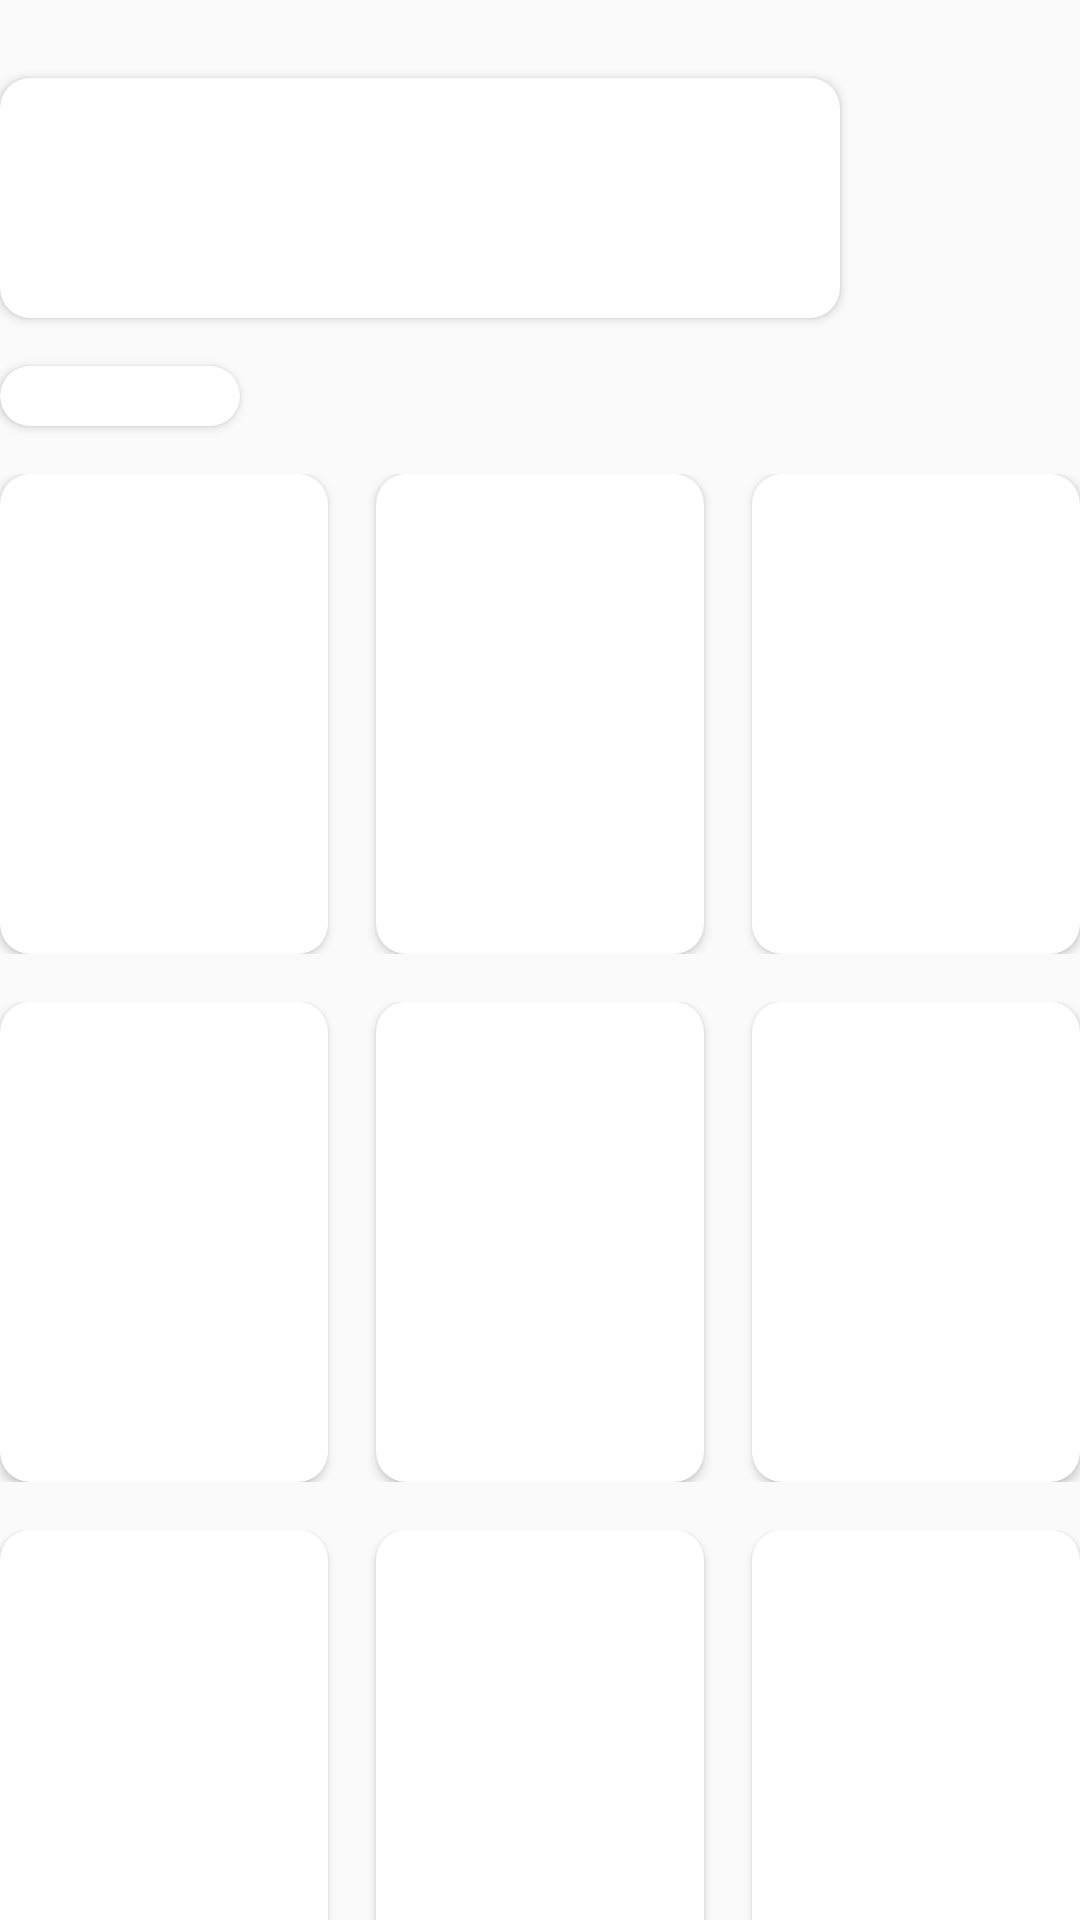

This screen was rendered from an Android layout file. Write that file and the resources it references.
<!-- AndroidManifest.xml: application theme AppTheme -->
<!-- res/layout/home_load_place_holder.xml -->
<?xml version="1.0" encoding="utf-8"?>
<androidx.constraintlayout.widget.ConstraintLayout xmlns:android="http://schemas.android.com/apk/res/android"
    xmlns:app="http://schemas.android.com/apk/res-auto"
    xmlns:tools="http://schemas.android.com/tools"
    android:layout_width="match_parent"
    android:layout_height="match_parent"
    android:paddingTop="8dp"
    android:orientation="vertical">

    <androidx.cardview.widget.CardView
        android:id="@+id/title_load_holder"
        android:layout_width="0dp"
        android:layout_height="80dp"
        android:layout_marginTop="18dp"
        android:layout_marginEnd="80dp"
        android:background="#cecece"
        app:cardCornerRadius="10dp"
        app:layout_constraintEnd_toEndOf="parent"
        app:layout_constraintStart_toStartOf="parent"
        app:layout_constraintTop_toTopOf="parent" />

    <androidx.cardview.widget.CardView
        android:id="@+id/type_load_holder"
        android:layout_width="0dp"
        android:layout_height="20dp"
        android:layout_marginTop="16dp"
        android:layout_marginEnd="200dp"
        android:background="#cecece"
        app:cardCornerRadius="10dp"
        app:layout_constraintEnd_toEndOf="@id/title_load_holder"
        app:layout_constraintStart_toStartOf="@+id/title_load_holder"
        app:layout_constraintTop_toBottomOf="@+id/title_load_holder" />

    <LinearLayout
        android:layout_width="wrap_content"
        android:layout_height="wrap_content"
        android:orientation="vertical"
        app:layout_constraintStart_toStartOf="@id/type_load_holder"
        app:layout_constraintTop_toBottomOf="@id/type_load_holder">

        <include layout="@layout/home_cards_list_load_place_holder" />

        <include layout="@layout/home_cards_list_load_place_holder" />

        <include layout="@layout/home_cards_list_load_place_holder" />

        <include layout="@layout/home_cards_list_load_place_holder" />

    </LinearLayout>


</androidx.constraintlayout.widget.ConstraintLayout>
<!-- res/layout/home_cards_list_load_place_holder.xml (included above) -->
<?xml version="1.0" encoding="utf-8"?>
<LinearLayout xmlns:android="http://schemas.android.com/apk/res/android"
    xmlns:app="http://schemas.android.com/apk/res-auto"
    android:layout_width="wrap_content"
    android:layout_height="wrap_content"
    android:layout_marginTop="16dp"
    android:orientation="horizontal">


    <androidx.cardview.widget.CardView
        android:id="@+id/card1_load_holder"
        android:layout_width="110dp"
        android:layout_height="160dp"
        android:layout_weight="1"
        android:background="#cecece"
        app:cardCornerRadius="10dp" />


    <androidx.cardview.widget.CardView
        android:id="@+id/card2_load_holder"
        android:layout_width="110dp"
        android:layout_height="160dp"
        android:layout_marginStart="16dp"
        android:layout_weight="1"
        android:background="#cecece"
        app:cardCornerRadius="10dp" />

    <androidx.cardview.widget.CardView
        android:id="@+id/card3_load_holder"
        android:layout_width="110dp"
        android:layout_height="160dp"
        android:layout_marginStart="16dp"
        android:layout_weight="1"
        android:background="#cecece"
        app:cardCornerRadius="10dp" />


</LinearLayout>
<!-- resources referenced by this layout -->
<resources>
  <style name="AppTheme" parent="Theme.AppCompat.Light.NoActionBar">
          
          <item name="colorPrimary">@color/colorPrimary</item>
          <item name="colorPrimaryDark">@color/colorPrimaryDark</item>
          <item name="colorAccent">@color/colorAccent</item>
          <item name="android:textAllCaps">false</item>
          <item name="android:windowFullscreen">true</item>
          <item name="android:fontFamily">@font/sanfrancisco</item>
      </style>
  <color name="colorPrimary">#000000</color>
  <color name="colorPrimaryDark">#000000</color>
  <color name="colorAccent">#ffffff</color>
</resources>
